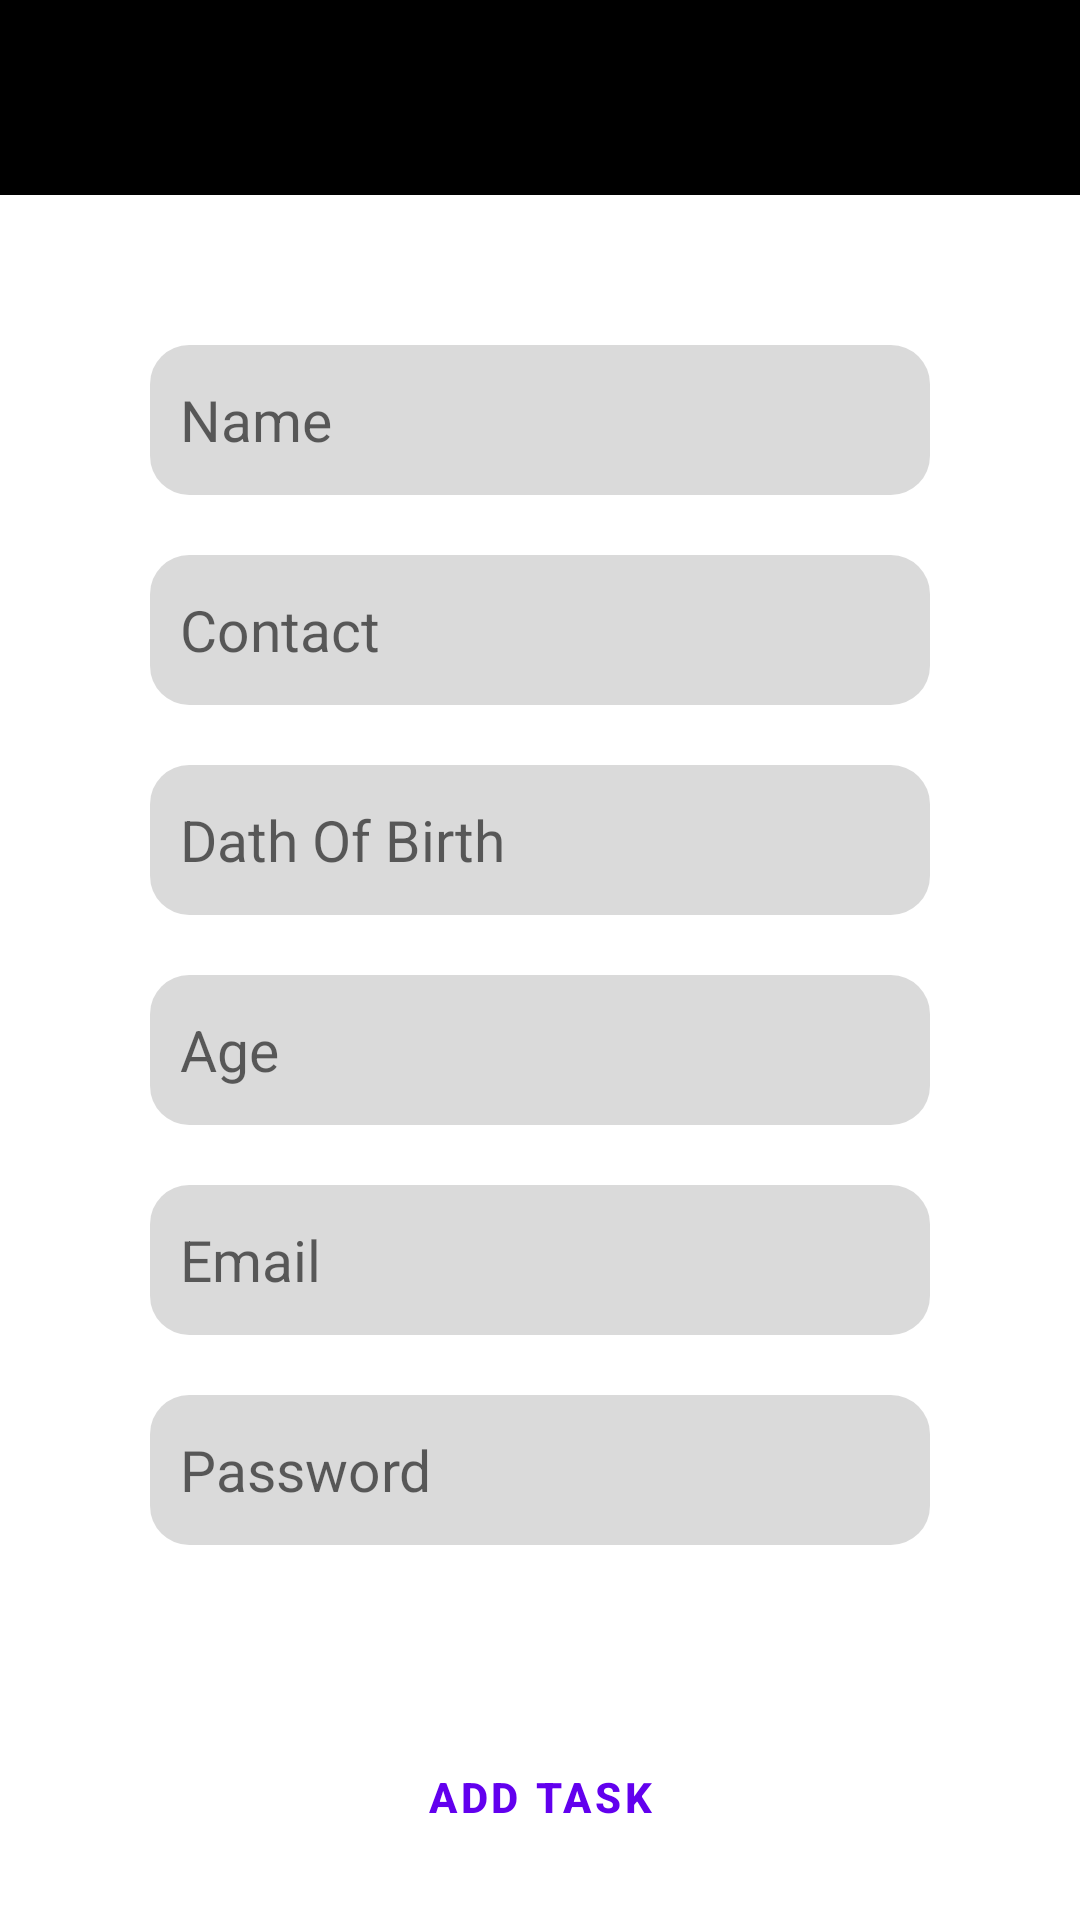

The Android layout XML behind this screen, and the referenced resources:
<!-- AndroidManifest.xml: application theme Theme.ToDoList -->
<!-- res/layout/activity_reg_page.xml -->
<?xml version="1.0" encoding="utf-8"?>
<RelativeLayout
    xmlns:android="http://schemas.android.com/apk/res/android"
    xmlns:app="http://schemas.android.com/apk/res-auto"
    xmlns:tools="http://schemas.android.com/tools"
    android:layout_width="match_parent"
    android:layout_height="match_parent"
    tools:context=".RegPage">

    <include
        layout="@layout/fragtoolbar"
        android:id="@+id/tb"
        />

    <EditText
        android:layout_width="match_parent"
        android:layout_height="50dp"
        android:layout_marginEnd="50dp"
        android:layout_marginStart="50dp"
        android:textSize="19sp"
        android:padding="10dp"
        android:id="@+id/name"
        android:background="@drawable/edittextdesign"
        android:hint="Name"
        android:layout_marginTop="50dp"
        android:layout_below="@id/tb"
        />
    <EditText
        android:layout_width="match_parent"
        android:layout_height="50dp"
        android:layout_marginEnd="50dp"
        android:layout_marginStart="50dp"
        android:textSize="19sp"
        android:padding="10dp"
        android:id="@+id/contact"
        android:layout_below="@id/name"
        android:background="@drawable/edittextdesign"
        android:hint="Contact"
        android:layout_marginTop="20dp"
        android:inputType="number"
        />

    <EditText
        android:layout_width="match_parent"
        android:layout_height="50dp"
        android:layout_marginEnd="50dp"
        android:layout_marginStart="50dp"
        android:textSize="19sp"
        android:padding="10dp"
        android:id="@+id/dob"
        android:layout_below="@id/contact"
        android:background="@drawable/edittextdesign"
        android:hint="Dath Of Birth"
        android:layout_marginTop="20dp"
        />

    <EditText
        android:layout_width="match_parent"
        android:layout_height="50dp"
        android:layout_marginEnd="50dp"
        android:layout_marginStart="50dp"
        android:textSize="19sp"
        android:padding="10dp"
        android:id="@+id/age"
        android:layout_below="@id/dob"
        android:background="@drawable/edittextdesign"
        android:hint="Age"
        android:layout_marginTop="20dp"
        android:inputType="number"
        />


    <EditText
        android:layout_width="match_parent"
        android:layout_height="50dp"
        android:layout_marginEnd="50dp"
        android:layout_marginStart="50dp"
        android:textSize="19sp"
        android:padding="10dp"
        android:id="@+id/email"
        android:layout_below="@id/age"
        android:background="@drawable/edittextdesign"
        android:hint="Email"
        android:layout_marginTop="20dp"
        android:inputType="textEmailAddress"
        />

    <EditText
        android:layout_width="match_parent"
        android:layout_height="50dp"
        android:layout_marginEnd="50dp"
        android:layout_marginStart="50dp"
        android:textSize="19sp"
        android:padding="10dp"
        android:id="@+id/pass"
        android:layout_below="@id/email"
        android:background="@drawable/edittextdesign"
        android:hint="Password"
        android:layout_marginTop="20dp"
        android:inputType="textPassword"
        />

    <Button
        android:layout_width="match_parent"
        android:layout_height="68dp"
        android:layout_marginStart="110dp"
        android:layout_marginEnd="110dp"
        android:text="@string/task"
        android:textStyle="bold"
        style="@style/Widget.MaterialComponents.Button.OutlinedButton"
        android:id="@+id/reg"
        android:layout_below="@id/pass"
        android:layout_marginTop="50dp"
        />

</RelativeLayout>
<!-- res/layout/fragtoolbar.xml (included above) -->
<?xml version="1.0" encoding="utf-8"?>
<androidx.appcompat.widget.Toolbar
    xmlns:android="http://schemas.android.com/apk/res/android"
    android:layout_width="match_parent"
    android:layout_height="65dp"
    xmlns:app="http://schemas.android.com/apk/res-auto"
    android:background="@color/black"
    app:title=""
    app:titleTextColor="@color/white"
    >

</androidx.appcompat.widget.Toolbar>
<!-- resources referenced by this layout -->
<resources>
  <color name="black">#FF000000</color>
  <color name="white">#FFFFFFFF</color>
  <!-- drawable edittextdesign (drawable) -->
  <?xml version="1.0" encoding="utf-8"?>
  <shape xmlns:android="http://schemas.android.com/apk/res/android">
  
      <solid
          android:color="#25000000"
          />
  
      <corners
          android:radius="13dp"
          />
  
  </shape>
  <string name="task">Add Task</string>
  <style name="Theme.ToDoList" parent="Theme.MaterialComponents.DayNight.NoActionBar">
          
          <item name="colorPrimary">@color/purple_500</item>
          <item name="colorPrimaryVariant">@color/purple_700</item>
          <item name="colorOnPrimary">@color/white</item>
          
          <item name="colorSecondary">@color/teal_200</item>
          <item name="colorSecondaryVariant">@color/teal_700</item>
          <item name="colorOnSecondary">@color/black</item>
  
          <item name="android:textColor">@color/black</item>
          <item name="android:editTextBackground">@color/bgcolor</item>
  
          
  
          <item name="android:statusBarColor" tools:targetApi="l">@color/black</item>
          
      </style>
  <color name="purple_500">#FF6200EE</color>
  <color name="purple_700">#FF3700B3</color>
  <color name="teal_200">#FF03DAC5</color>
  <color name="teal_700">#FF018786</color>
  <color name="bgcolor">#25000000</color>
</resources>
